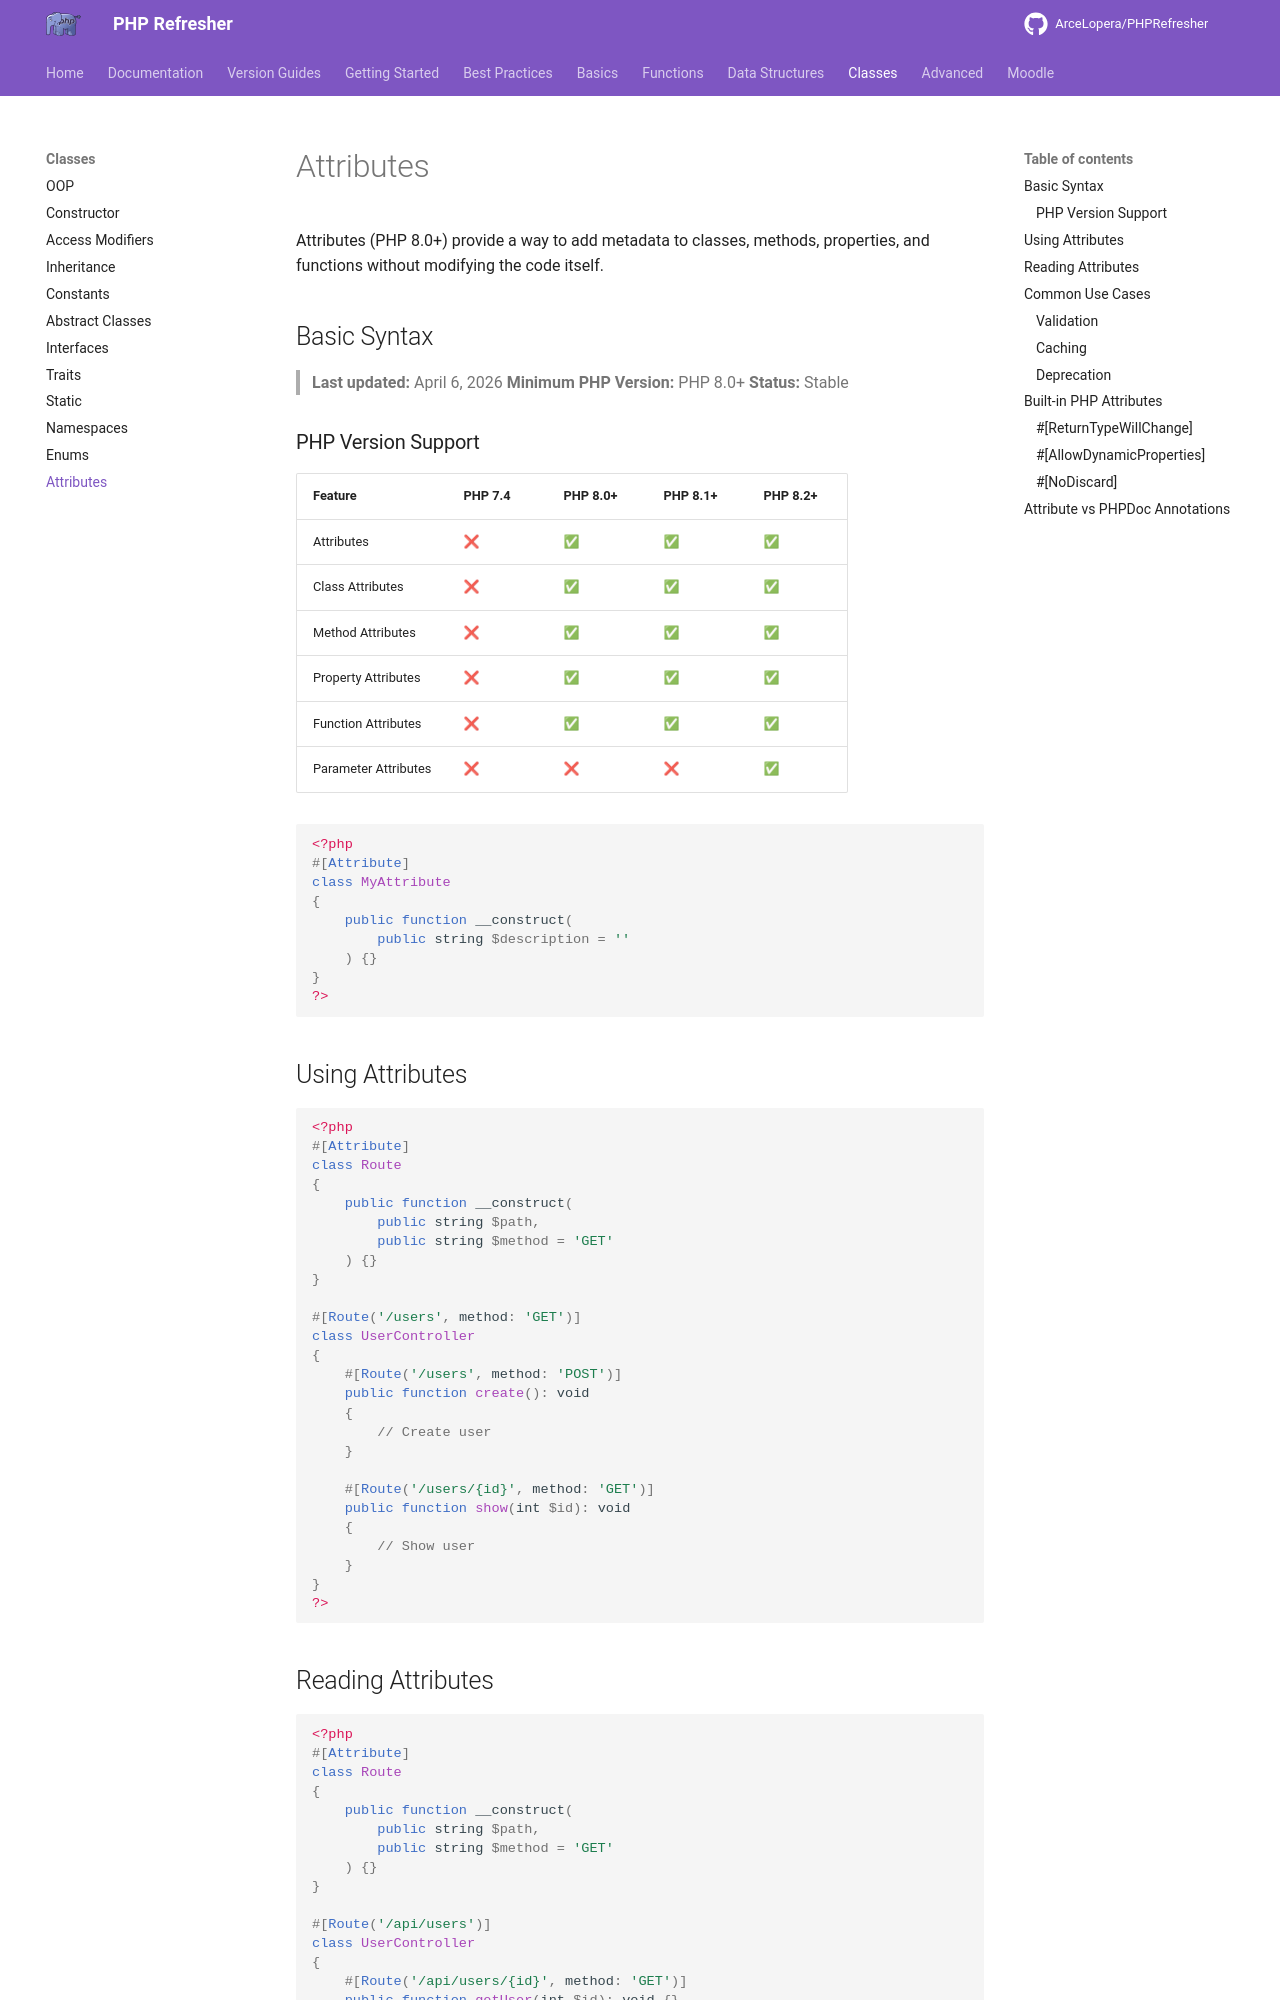

repository: ArceLopera/PHPRefresher · page: Classes/phpAttributes/index.html · generator: mkdocs

Attributes (PHP 8.0+) provide a way to add metadata to classes, methods, properties, and functions without modifying the code itself.

## Basic Syntax
> **Last updated:** April 6, 2026
> **Minimum PHP Version:** PHP 8.0+
> **Status:** Stable

### PHP Version Support

| Feature | PHP 7.4 | PHP 8.0+ | PHP 8.1+ | PHP 8.2+ |
|---------|---------|----------|----------|----------|
| Attributes | ❌ | ✅ | ✅ | ✅ |
| Class Attributes | ❌ | ✅ | ✅ | ✅ |
| Method Attributes | ❌ | ✅ | ✅ | ✅ |
| Property Attributes | ❌ | ✅ | ✅ | ✅ |
| Function Attributes | ❌ | ✅ | ✅ | ✅ |
| Parameter Attributes | ❌ | ❌ | ❌ | ✅ |


```php
<?php
#[Attribute]
class MyAttribute
{
    public function __construct(
        public string $description = ''
    ) {}
}
?>
```

## Using Attributes

```php
<?php
#[Attribute]
class Route
{
    public function __construct(
        public string $path,
        public string $method = 'GET'
    ) {}
}

#[Route('/users', method: 'GET')]
class UserController
{
    #[Route('/users', method: 'POST')]
    public function create(): void
    {
        // Create user
    }

    #[Route('/users/{id}', method: 'GET')]
    public function show(int $id): void
    {
        // Show user
    }
}
?>
```
